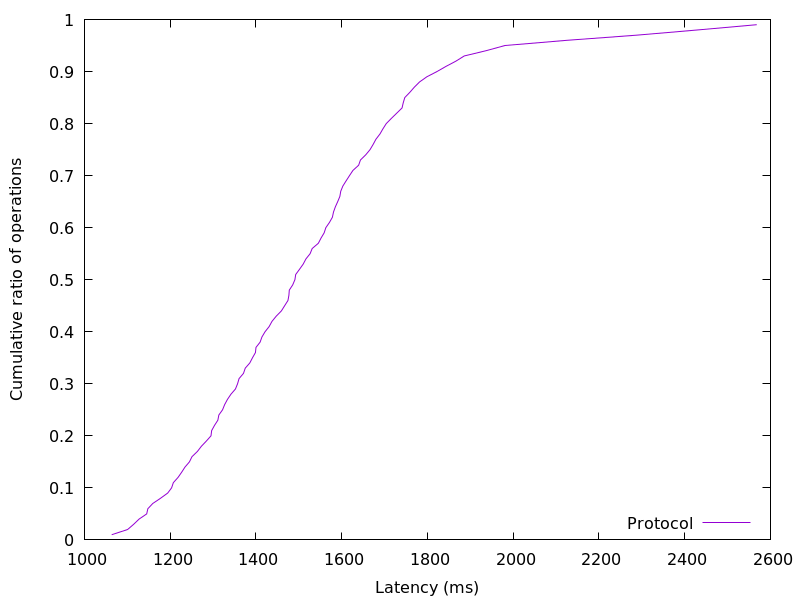

The file beside this chart, header and first rows:
1063.560448, 0.01
1101, 0.02
1115, 0.03
1127, 0.04
1145, 0.05
1148, 0.06
1159, 0.07
1178, 0.08
1194, 0.09
1203, 0.1
1207, 0.11
1218, 0.12
1227, 0.13
1235, 0.14
1245, 0.15
1251, 0.16
1263, 0.17
1273, 0.18
1284, 0.19
1295, 0.2
1297, 0.21
1303, 0.22
1311, 0.23
1313, 0.24
1322, 0.25
1327, 0.26
1333, 0.27
1342, 0.28
1352, 0.29
1357, 0.3
1361, 0.31
1371, 0.32
1375, 0.33
1386, 0.34
1392, 0.35
1399, 0.36
1400, 0.37
1410, 0.38
1414, 0.39
1421, 0.4
1431, 0.41
1437, 0.42
1447, 0.43
1459, 0.44
1467, 0.45
1475, 0.46
1477, 0.47
1478, 0.48
1486, 0.49
1491, 0.5
1493, 0.51
1502, 0.52
1510, 0.53
1517, 0.54
1526, 0.55
1531, 0.56
1546, 0.57
1552, 0.58
1559, 0.59
1563, 0.6
1571, 0.61
... 38 more rows
